Run: headless pygame with SDL's dummy video driver; simulated clock (each Clock.tick advances the game by its frame time, no real sleeping); random seed 0; keys injected as events and as key.get_pressed() state; no mouse input.
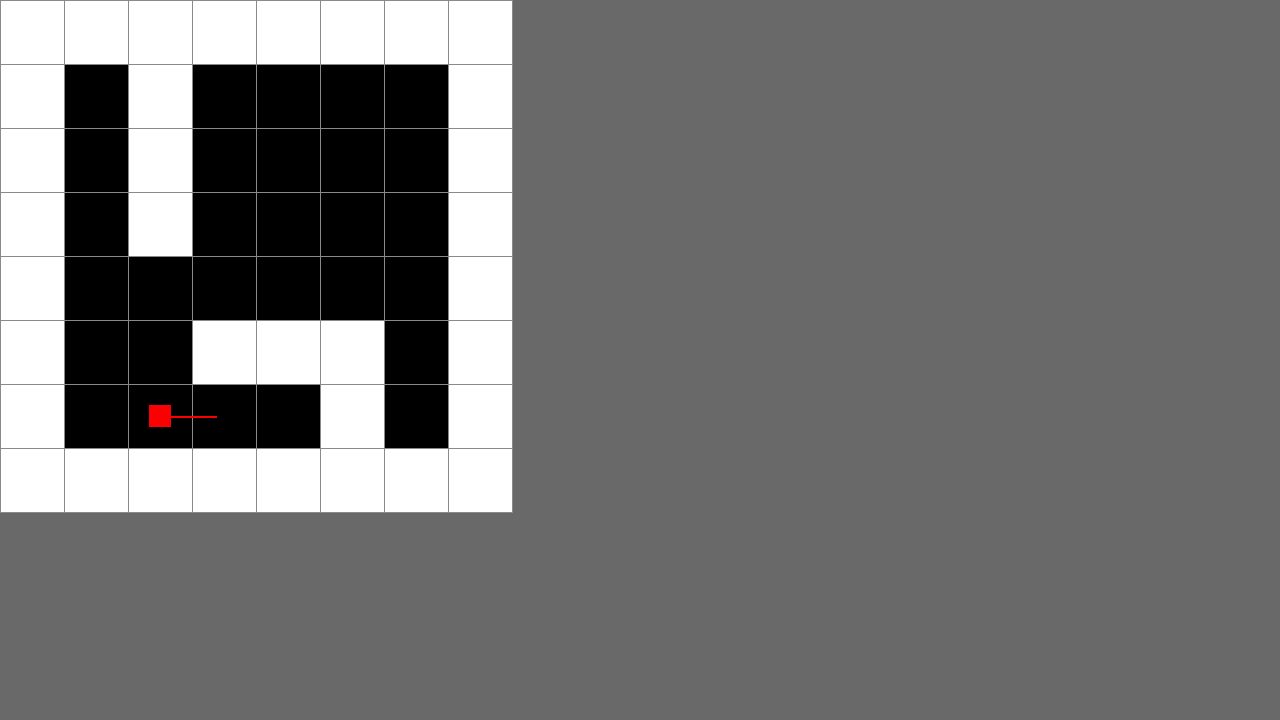
Frame 1 of 4 · flips 1–60 · no input
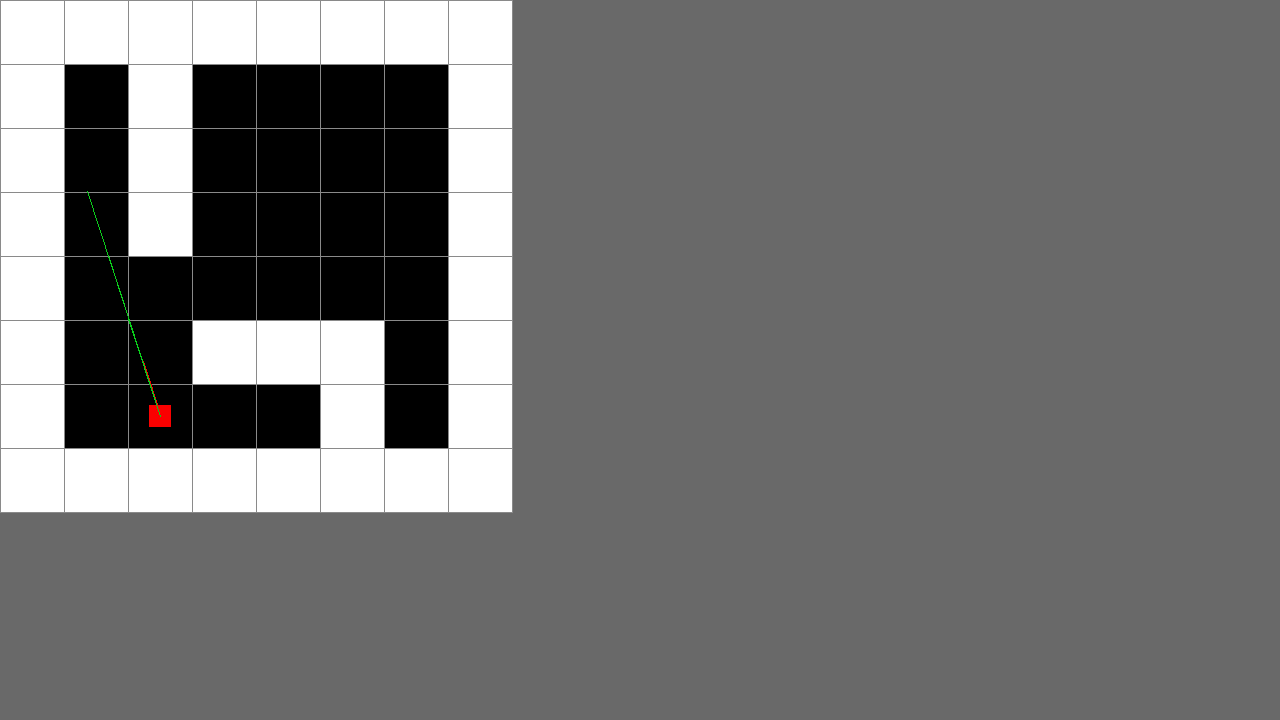
Frame 2 of 4 · flips 61–180 · tapped SPACE, RETURN · held RIGHT (→), D
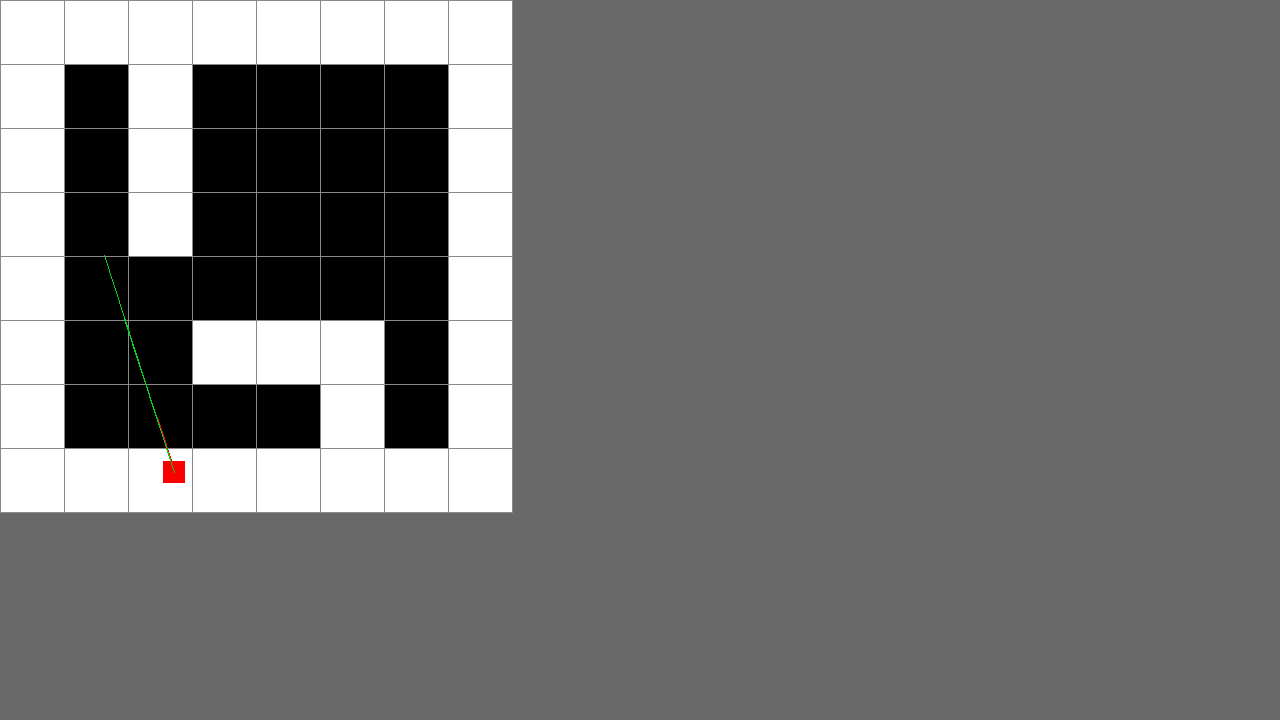
Frame 3 of 4 · flips 181–300 · held DOWN (↓), S
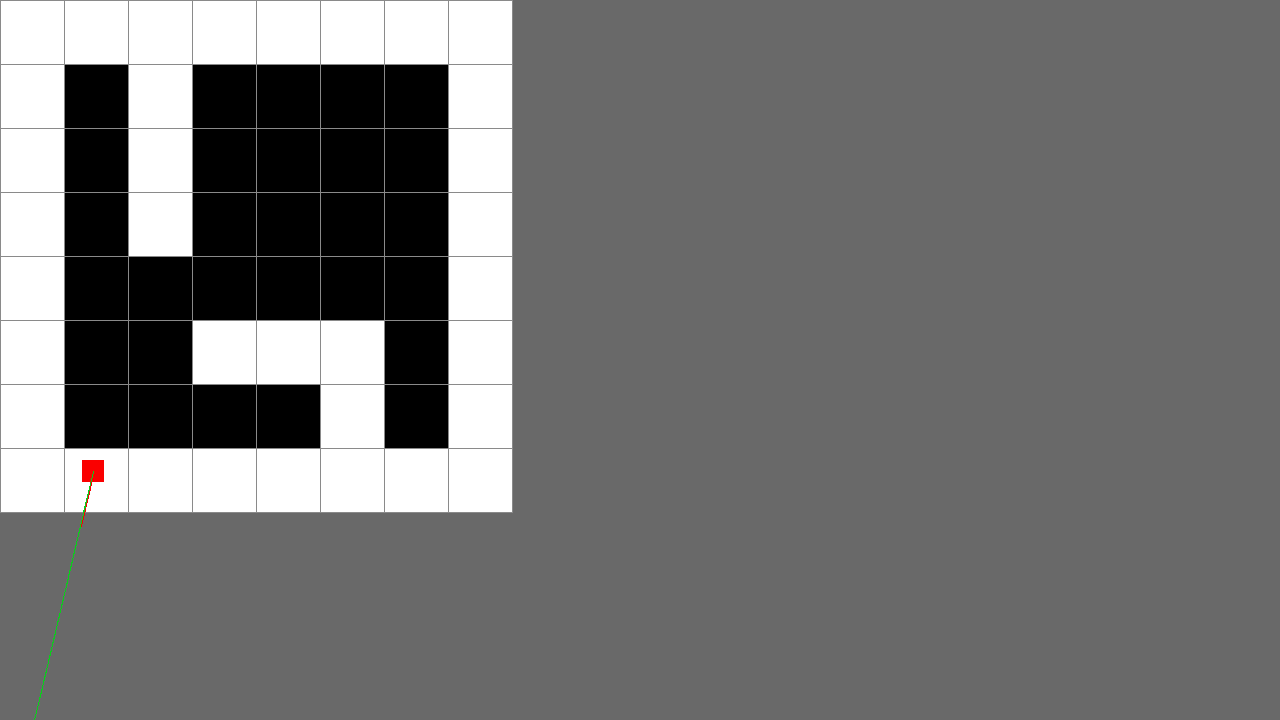
Frame 4 of 4 · flips 301–420 · held LEFT (←), A, UP (↑), W

The pygame program that drew these frames:

#!/usr/bin/python3

import pygame, math
from pygame.locals import *

WIDTH  = 1280
HEIGHT = 720
RED = (250, 0, 0)
SCALE = 1
OLDSCALE = SCALE
PLAYER_SIZE = 25 * SCALE / 1.1
mapOffset = 0

def drawRays3D():
   ra = player.a
   for r in range(1):
      # Checa linhas horizontais
      dof = 0
      atan = -1/math.tan(ra)

      # Raio para cima
      if ra > math.pi and ra < 2*math.pi:
         ry = (int(player.rect.centery >> 6)<<6)-0.0001
         rx = (player.rect.centery - ry) * atan + player.rect.centerx
         yo = -64; xo = -yo*atan

      # Raio para baixo
      if ra < math.pi and ra > 0:
         ry = (int(player.rect.centery >> 6)<<6)+64
         rx = (player.rect.centery - ry) * atan + player.rect.centerx
         yo = 64; xo = -yo*atan

      # Raio reto para esquerda ou direita
      if (ra == 0 or ra == 2*math.pi):
         rx = player.rect.centerx; ry = player.rect.centery; dof = 8
      
      while (dof < 8):
         mx = int(rx) >> 6; my = int(ry) >> 6
         mp = my * mapX + mx

         pygame.draw.line(screen, (10, 206, 27), (player.rect.centerx, player.rect.centery), (rx, ry), 1)
         pygame.display.flip()

         # bateu na parede
         if(mp > 0 and mp < mapX*mapY and map[mp] == 1):
            dof = 8
         else:
            rx += xo; ry += yo; dof += 1

      # Desenha rays
      #pygame.draw.line(screen, (10, 206, 27), (player.rect.centerx, player.rect.centery), (rx, ry), 1)

def xToTile(x, y, s):
   # Calcula indice da tile basedo no x e y do player e em uma escala
   mapScaling = 64 * s
   return ((x - mapScaling/2)/(mapScaling + mapOffset), (y - mapScaling/2)/(mapScaling + mapOffset))

def tileToX(x, y):
   # Calcula posicao x e y baseado no indice da tile
   xo = x * mapS + mapOffset; yo = y * mapS + mapOffset
   return (xo + mapS/2, yo + mapS/2)

class Player():
   def __init__(self):
      super(Player, self).__init__()

      # Icone do player
      self.surf = pygame.Surface((PLAYER_SIZE, PLAYER_SIZE))
      self.surf.fill(RED)
      self.rect = self.surf.get_rect()
      # self.rect.center = tileToX(mapX-2, mapY-2)
      self.rect.center = tileToX(2, 6)

      # Direcao inicial
      self.a  = 2*math.pi
      self.dx = math.cos(self.a) * 5; self.dy = math.sin(self.a) * 5

   def update(self, pressed_keys):
      # Se move de acordo com as teclas
      if pressed_keys[K_w]:
         self.rect.move_ip(player.dx, player.dy)

      if pressed_keys[K_s]:
         self.rect.move_ip(-player.dx, -player.dy)

      if pressed_keys[K_a]:
         self.a -= 0.1
         if (self.a < 0.1):           self.a += 2 * math.pi
         if (self.a > 2*math.pi): self.a -= 2 * math.pi
         self.dx = math.cos(self.a) * 5; self.dy = math.sin(self.a) * 5
                           
      if pressed_keys[K_d]:
         self.a += 0.1
         if (self.a < 0.1):           self.a += 2 * math.pi
         if (self.a > 2*math.pi): self.a -= 2 * math.pi
         self.dx = math.cos(self.a) * 5; self.dy = math.sin(self.a) * 5

      # Mantem player na tela
      if self.rect.left < 0:
         self.rect.left = 0
      if self.rect.right > WIDTH:
         self.rect.right = WIDTH
      if self.rect.top <= 0:
         self.rect.top = 0
      if self.rect.bottom >= HEIGHT:
         self.rect.bottom = HEIGHT

mapX = 8; mapY = 8; mapS = 64 * SCALE;
map = [
   1, 1, 1, 1, 1, 1, 1, 1,
   1, 0, 1, 0, 0, 0, 0, 1,
   1, 0, 1, 0, 0, 0, 0, 1,
   1, 0, 1, 0, 0, 0, 0, 1,
   1, 0, 0, 0, 0, 0, 0, 1,
   1, 0, 0, 1, 1, 1, 0, 1,
   1, 0, 0, 0, 0, 1, 0, 1,
   1, 1, 1, 1, 1, 1, 1, 1
]

def drawMap2D():
   for y in range(mapY):
      for x in range(mapX):
         if(map[y*mapX+x] == 1):
            color = (255, 255, 255)
         else:
            color = (0, 0, 0)
            
         # Offset do mapa em relacao ao canto sup esquerdo
         xo = x * mapS + mapOffset; yo = y * mapS + mapOffset

         # Desenha parede no minimapa
         wallSurf = pygame.Surface((mapS, mapS))
         wallSurf.fill(color)
         screen.blit(wallSurf, (xo, yo))

         # Linhas para demarcar tiles
         for i in range(4):
            pygame.draw.line( screen, ((138, 138, 138)), (xo, yo), (xo, yo + mapS), 1)
            pygame.draw.line( screen, ((138, 138, 138)), (xo, yo), (xo + mapS, yo), 1)
            pygame.draw.line( screen, ((138, 138, 138)), (xo, yo + mapS), (xo + mapS, yo + mapS), 1)
            pygame.draw.line( screen, ((138, 138, 138)), (xo + mapS, yo), (xo + mapS, yo + mapS), 1)

   # Desenha linha com a direcao do player
   cx = player.rect.centerx
   cy = player.rect.centery
   pygame.draw.line(
      screen, (RED),
      (cx, cy),
      (cx + player.dx * PLAYER_SIZE / 2, cy + player.dy * PLAYER_SIZE / 2),
      2
   )

# Opcoes booleanas
done = False
mapOn = True
rescale = False


# Inicia jogo e instancia estruturas
pygame.init()
player = Player()
screen = pygame.display.set_mode((WIDTH, HEIGHT))
clock = pygame.time.Clock()

while not done:
   for event in pygame.event.get():
      if event.type == KEYDOWN:
         if event.key == K_ESCAPE:
            done = True
         if event.key == K_m:
            mapOn = not mapOn

         # Aumenta ou diminui tamanho do minimapa
         if event.key == pygame.K_KP_PLUS:
            if SCALE < 1:
               OLDSCALE = SCALE
               SCALE *= 2
               mapS = 64 * SCALE
               PLAYER_SIZE = 25 * SCALE / 1.1
               rescale = True

         if event.key == pygame.K_KP_MINUS:
            if SCALE > 0.25:
               OLDSCALE = SCALE
               SCALE /= 2
               mapS = 64 * SCALE
               PLAYER_SIZE = 25 * SCALE / 1.1
               rescale = True
      
      elif event.type == QUIT:
         done = True

   
   # Atualiza player com base nas teclas apertadas
   pressed_keys = pygame.key.get_pressed()
   player.update(pressed_keys)

   # Desenha fundo
   screen.fill((105, 105, 105))
   if mapOn:
      drawMap2D()

      # Reescala player recolocando ele na tile onde estava, mas com x e y escalados
      if rescale:
         oldCenter = xToTile(player.rect.centerx, player.rect.centery, OLDSCALE)

         player.surf = pygame.transform.scale(player.surf, (PLAYER_SIZE, PLAYER_SIZE))
         player.rect = player.surf.get_rect()
         player.rect.center = tileToX(oldCenter[0], oldCenter[1])
         
         rescale = False
      screen.blit(player.surf, player.rect)
      pygame.display.flip()
      drawRays3D()

   # Flipa display e espera relogio
   #1pygame.display.flip()
   clock.tick(30)
         
